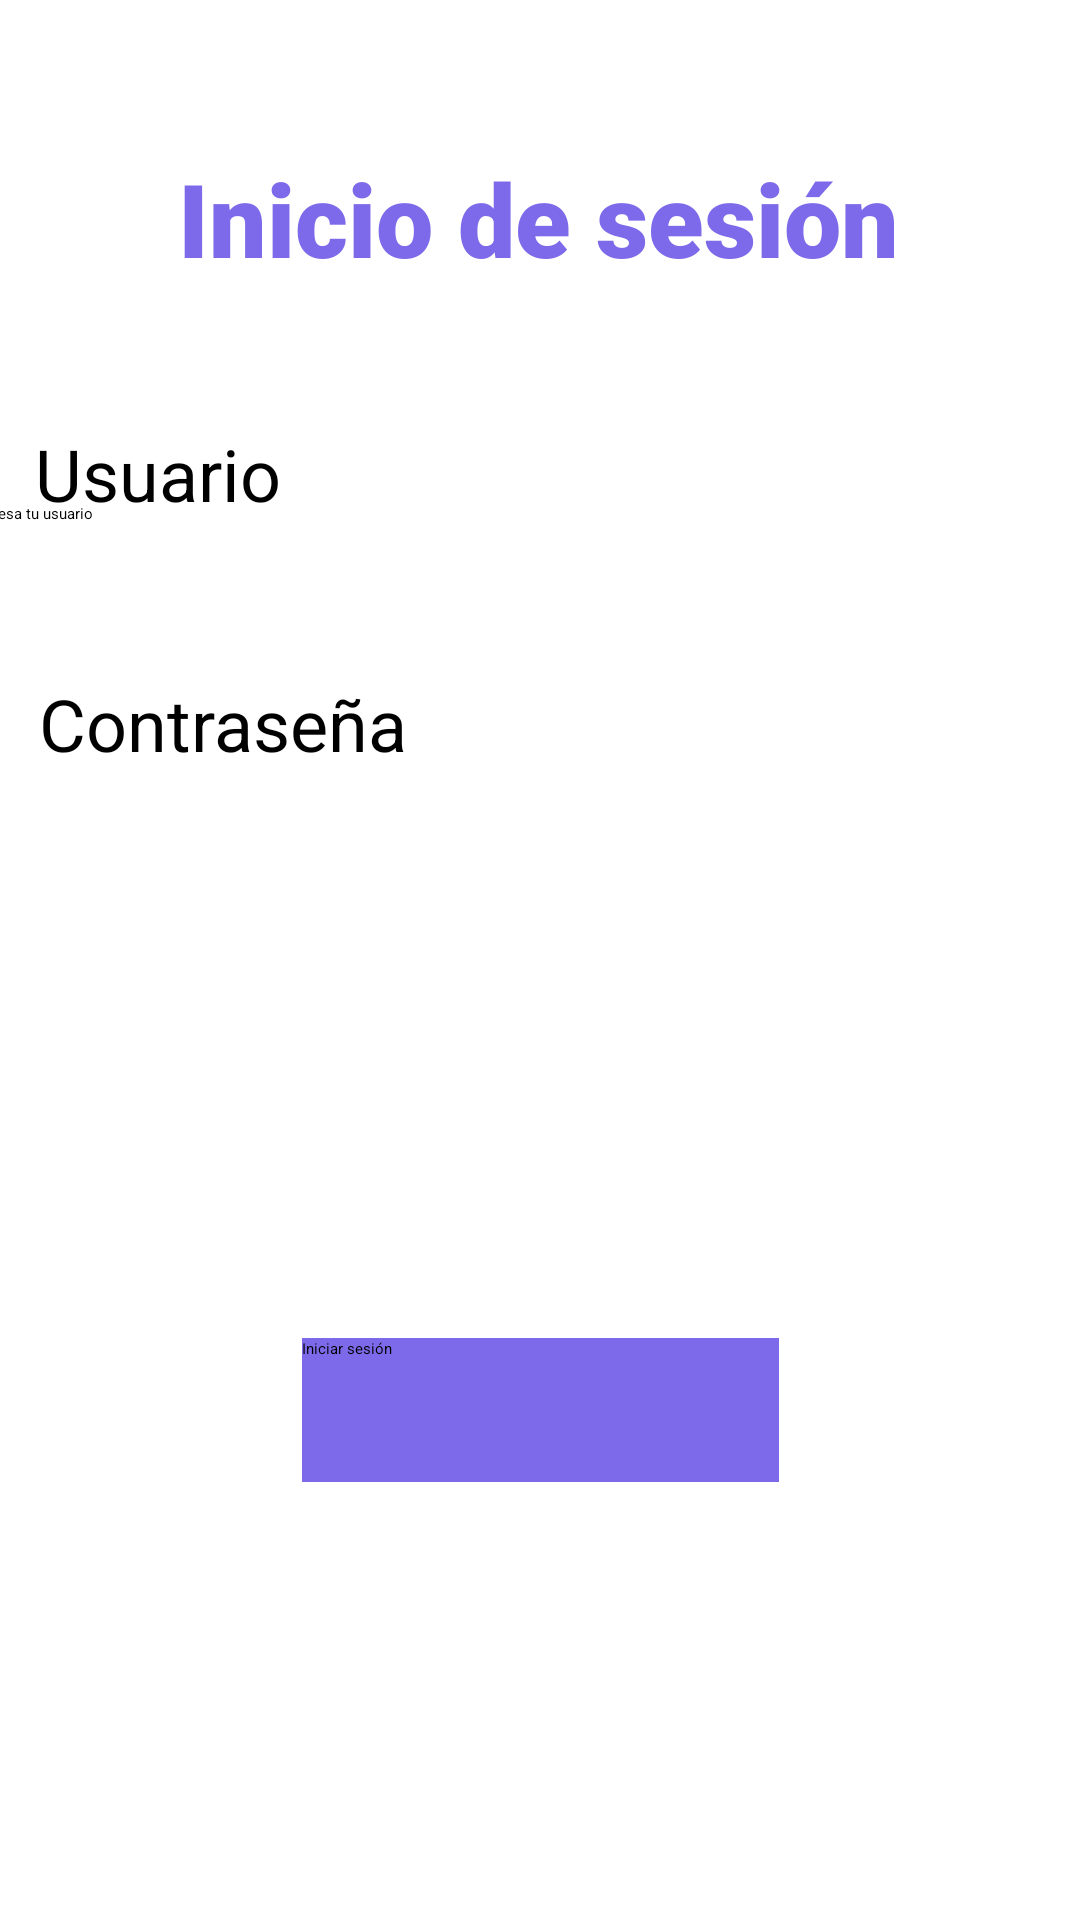

Here is an Android app screen rendered from its layout file. Give the layout XML and the strings, colors and styles it references.
<!-- AndroidManifest.xml: application theme Theme.Petroute -->
<!-- res/layout/activity_login.xml -->
<?xml version="1.0" encoding="utf-8"?>
<androidx.constraintlayout.widget.ConstraintLayout xmlns:android="http://schemas.android.com/apk/res/android"
    xmlns:app="http://schemas.android.com/apk/res-auto"
    xmlns:tools="http://schemas.android.com/tools"
    android:layout_width="match_parent"
    android:layout_height="match_parent">

    <TextView
        android:id="@+id/textView_login"
        android:layout_width="wrap_content"
        android:layout_height="wrap_content"
        android:fontFamily="sans-serif-black"
        android:text="@string/login_text"
        android:textColor="#7D6AEA"
        android:textSize="34sp"
        app:layout_constraintBottom_toBottomOf="parent"
        app:layout_constraintEnd_toEndOf="parent"
        app:layout_constraintHorizontal_bias="0.497"
        app:layout_constraintStart_toStartOf="parent"
        app:layout_constraintTop_toTopOf="parent"
        app:layout_constraintVertical_bias="0.084" />

    <TextView
        android:id="@+id/textView_user"
        android:layout_width="wrap_content"
        android:layout_height="wrap_content"
        android:text="@string/user"
        android:textSize="24sp"
        app:layout_constraintBottom_toBottomOf="parent"
        app:layout_constraintEnd_toEndOf="parent"
        app:layout_constraintHorizontal_bias="0.042"
        app:layout_constraintStart_toStartOf="parent"
        app:layout_constraintTop_toTopOf="parent"
        app:layout_constraintVertical_bias="0.233" />

    <TextView
        android:id="@+id/textView_passwd"
        android:layout_width="wrap_content"
        android:layout_height="wrap_content"
        android:text="@string/password"
        android:textSize="24sp"
        app:layout_constraintBottom_toBottomOf="parent"
        app:layout_constraintEnd_toEndOf="parent"
        app:layout_constraintHorizontal_bias="0.055"
        app:layout_constraintStart_toStartOf="parent"
        app:layout_constraintTop_toTopOf="parent"
        app:layout_constraintVertical_bias="0.37" />

    <EditText
        android:id="@+id/editTextTextPassword"
        android:layout_width="379dp"
        android:layout_height="48dp"
        android:ems="10"
        android:inputType="textPassword"
        app:layout_constraintBottom_toBottomOf="parent"
        app:layout_constraintEnd_toEndOf="parent"
        app:layout_constraintHorizontal_bias="0.378"
        app:layout_constraintStart_toStartOf="parent"
        app:layout_constraintTop_toTopOf="parent"
        app:layout_constraintVertical_bias="0.425"
        tools:ignore="SpeakableTextPresentCheck" />

    <EditText
        android:id="@+id/editTextTextUser"
        android:layout_width="379dp"
        android:layout_height="48dp"
        android:ems="10"
        android:inputType="textPersonName"
        android:text="@string/type_user"
        app:layout_constraintBottom_toBottomOf="parent"
        app:layout_constraintEnd_toEndOf="parent"
        app:layout_constraintStart_toStartOf="parent"
        app:layout_constraintTop_toTopOf="parent"
        app:layout_constraintVertical_bias="0.283" />

    <Button
        android:id="@+id/button"
        android:layout_width="159dp"
        android:layout_height="48dp"
        android:background="@color/petroute_color"
        android:text="@string/login_button"
        app:layout_constraintBottom_toBottomOf="parent"
        app:layout_constraintEnd_toEndOf="parent"
        app:layout_constraintStart_toStartOf="parent"
        app:layout_constraintTop_toBottomOf="@+id/editTextTextPassword"
        tools:ignore="TextContrastCheck" />

</androidx.constraintlayout.widget.ConstraintLayout>
<!-- resources referenced by this layout -->
<resources>
  <color name="petroute_color">#FF7D6AEA</color>
  <string name="login_button">Iniciar sesión</string>
  <string name="login_text">Inicio de sesión</string>
  <string name="password">Contraseña</string>
  <string name="type_user">Ingresa tu usuario</string>
  <string name="user">Usuario</string>
  <style name="Theme.Petroute" parent="Theme.MaterialComponents.DayNight.DarkActionBar">
          
          <item name="colorPrimary">@color/purple_200</item>
          <item name="colorPrimaryVariant">@color/purple_700</item>
          <item name="colorOnPrimary">@color/black</item>
          
          <item name="colorSecondary">@color/teal_200</item>
          <item name="colorSecondaryVariant">@color/teal_200</item>
          <item name="colorOnSecondary">@color/black</item>
          
          <item name="android:statusBarColor" tools:targetApi="l">?attr/colorPrimaryVariant</item>
          
      </style>
  <color name="purple_200">#FFBB86FC</color>
  <color name="purple_700">#FF3700B3</color>
  <color name="black">#FF000000</color>
  <color name="teal_200">#FF03DAC5</color>
</resources>
